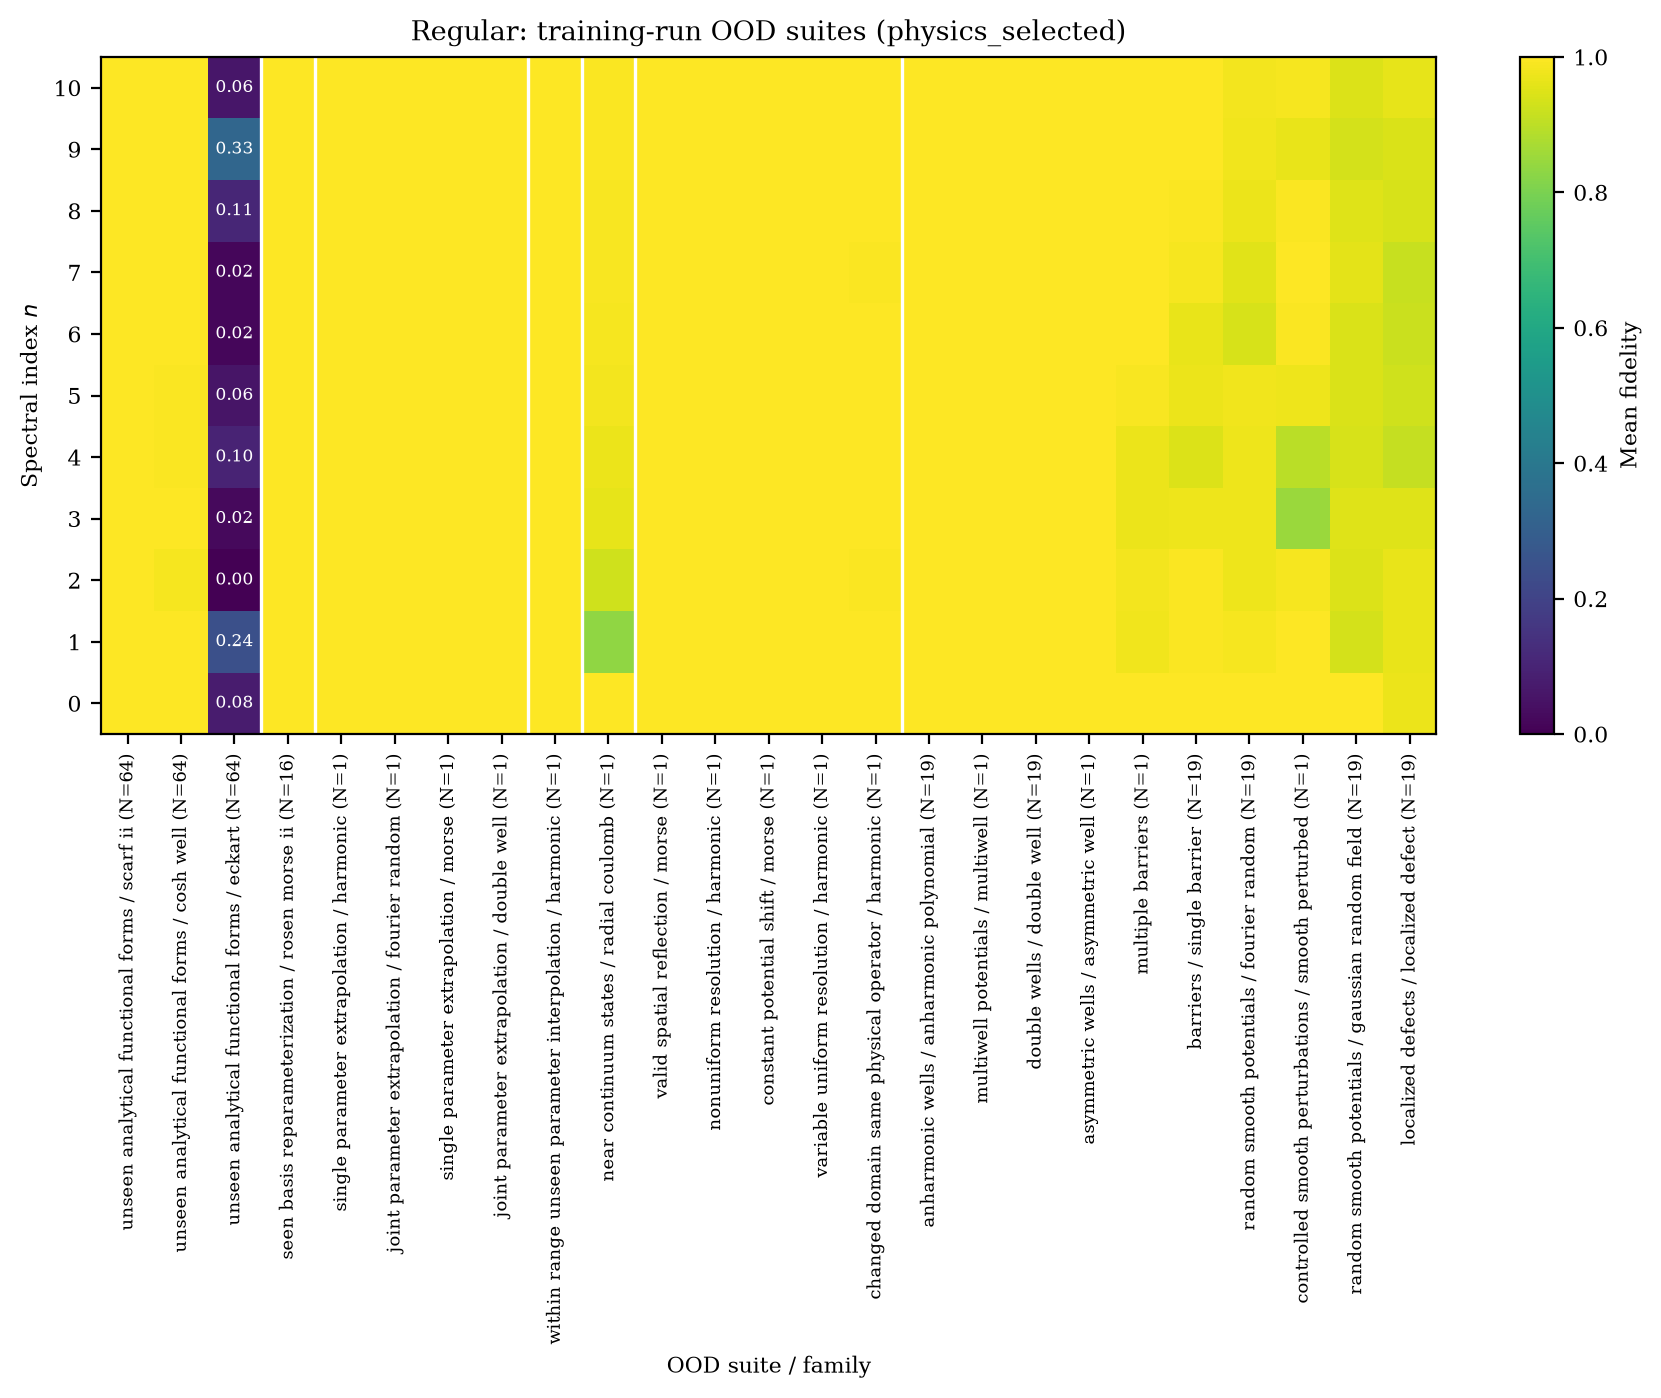

Data behind this chart, as committed beside it:
category, unseen_analytical_functional_forms, unseen_analytical_functional_forms, unseen_analytical_functional_forms, seen_basis_reparameterization, single_parameter_extrapolation, joint_parameter_extrapolation, single_parameter_extrapolation, joint_parameter_extrapolation, within_range_unseen_parameter_interpolat…, near_continuum_states, valid_spatial_reflection, nonuniform_resolution, constant_potential_shift, variable_uniform_resolution, changed_domain_same_physical_operator, anharmonic_wells, multiwell_potentials, double_wells, asymmetric_wells, multiple_barriers, barriers, random_smooth_potentials, controlled_smooth_perturbations
family, scarf_ii, cosh_well, eckart, rosen_morse_ii, harmonic, fourier_random, morse, double_well, harmonic, radial_coulomb, morse, harmonic, morse, harmonic, harmonic, anharmonic_polynomial, multiwell, double_well, asymmetric_well, multiple_barriers, single_barrier, fourier_random, smooth_perturbed
state, , , , , , , , , , , , , , , , , , , , , , , 
0, 1, 0.9991, 0.07812, 1, 1, 1, 1, 0.9992, 1, 0.9992, 1, 1, 1, 1, 0.9975, 1, 1, 0.9997, 0.9998, 0.9995, 0.9997, 0.9994, 0.9988
1, 1, 0.9986, 0.2437, 1, 1, 1, 1, 0.9994, 1, 0.8325, 1, 1, 1, 1, 0.9995, 1, 1, 0.9996, 0.9979, 0.9796, 0.996, 0.9846, 0.9971
2, 0.9999, 0.9863, 0.002497, 0.9999, 1, 1, 0.9999, 0.9998, 1, 0.9266, 1, 1, 0.9999, 1, 0.9959, 1, 1, 0.9999, 0.9987, 0.9816, 0.993, 0.9754, 0.9849
3, 0.9999, 0.9971, 0.02365, 0.9999, 1, 1, 0.9999, 0.9997, 1, 0.9611, 0.9999, 1, 0.9999, 1, 0.9966, 1, 1, 0.9998, 0.9976, 0.9694, 0.9745, 0.9734, 0.8492
4, 0.9998, 0.9937, 0.1002, 0.9998, 1, 0.9999, 0.9999, 0.9999, 1, 0.9726, 0.9999, 1, 0.9999, 0.9999, 0.9985, 0.9999, 0.9999, 0.9999, 0.9978, 0.97, 0.9474, 0.9732, 0.8976
5, 0.9999, 0.994, 0.05637, 0.9999, 1, 0.9999, 1, 0.9999, 1, 0.9816, 1, 1, 1, 0.9999, 0.9994, 0.9999, 0.9998, 0.9999, 0.9983, 0.9901, 0.9693, 0.978, 0.9733
6, 0.9999, 0.9981, 0.01702, 0.9999, 1, 1, 0.9999, 0.9998, 1, 0.987, 0.9999, 0.9999, 0.9999, 0.9999, 0.9983, 0.9999, 0.9999, 0.9999, 0.9972, 0.9988, 0.9677, 0.9387, 0.996
7, 0.9999, 0.9986, 0.01727, 0.9999, 1, 0.9999, 0.9999, 0.9998, 1, 0.9895, 0.9999, 0.9999, 0.9999, 0.9998, 0.9938, 0.9999, 0.9998, 0.9999, 0.9987, 0.9992, 0.9851, 0.955, 0.9982
8, 0.9999, 0.9993, 0.1055, 0.9999, 0.9999, 0.9999, 0.9999, 0.9999, 0.9999, 0.9919, 0.9999, 0.9999, 0.9999, 0.9999, 0.9978, 0.9999, 0.9998, 0.9999, 0.998, 0.9992, 0.994, 0.972, 0.9947
9, 0.9998, 0.9989, 0.3287, 0.9999, 0.9999, 0.9998, 0.9998, 0.9998, 0.9999, 0.9929, 0.9999, 0.9997, 0.9998, 0.9996, 0.9985, 0.9999, 0.9998, 0.9999, 0.9982, 0.9991, 0.9975, 0.9775, 0.9659
10, 0.9996, 0.9984, 0.05913, 0.9996, 0.9998, 0.9998, 0.9997, 0.9997, 0.9998, 0.994, 0.9996, 0.9995, 0.9997, 0.9993, 0.9977, 0.9999, 0.9998, 0.9997, 0.9982, 0.9987, 0.9985, 0.9816, 0.9876
